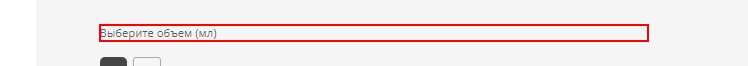
Task: Пустой процесс
Workflow: Process

Step 1: find the element 'Выберите объем (мл)'

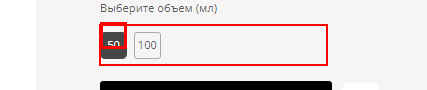
Step 2 [then]: find the element (chrome.exe)

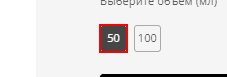
Step 3 [then]: get-attribute

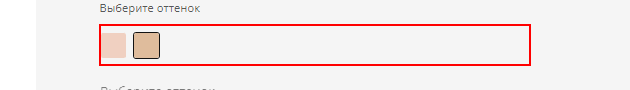
Step 4 [then]: find the element (chrome.exe)

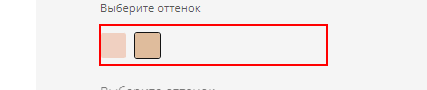
Step 5: get-attribute (repeated 2 times)
